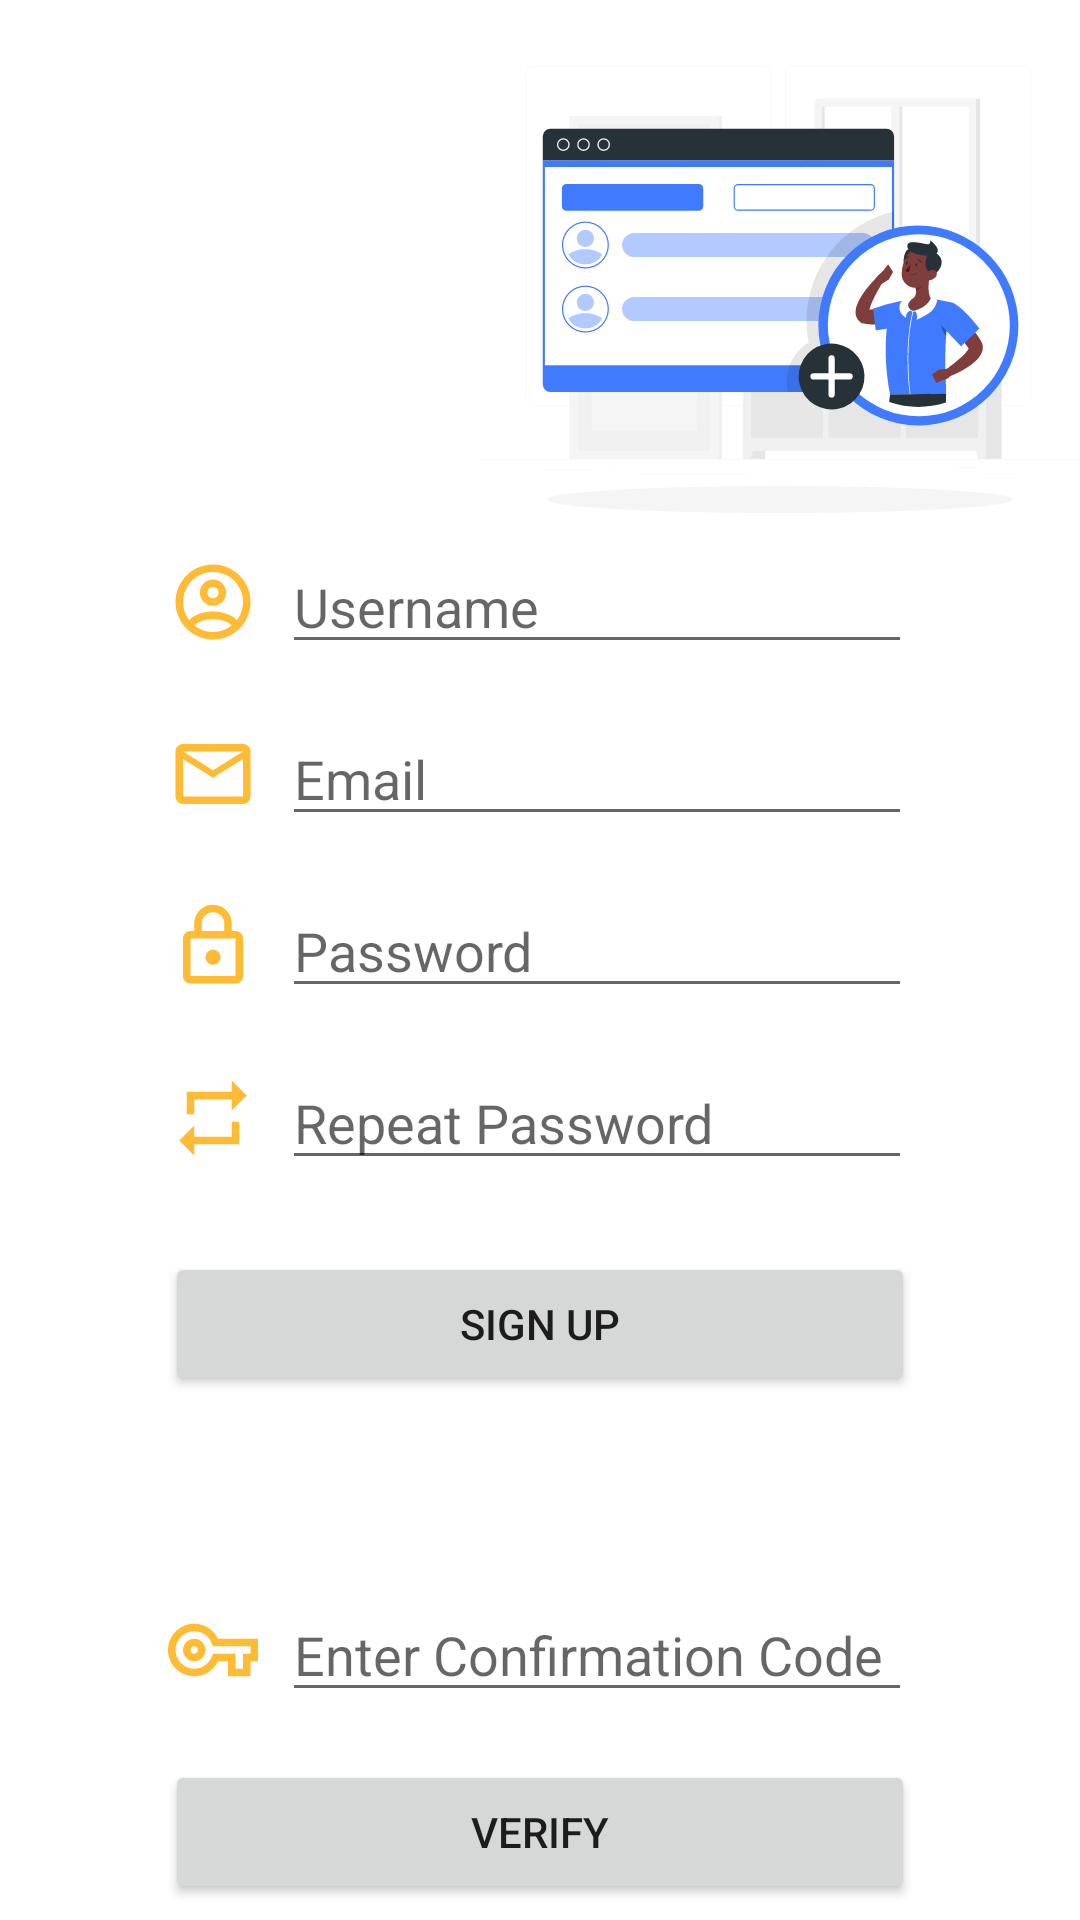

Write the Android layout XML for this screen, with the resource values it uses.
<!-- AndroidManifest.xml: application theme Theme.CapstoneIoT -->
<!-- res/layout/activity_signup.xml -->
<?xml version="1.0" encoding="utf-8"?>
<RelativeLayout xmlns:android="http://schemas.android.com/apk/res/android"
    xmlns:tools="http://schemas.android.com/tools"
    android:layout_width="match_parent"
    android:layout_height="match_parent"
    tools:context=".SignupActivity">

    <ImageView
        android:id="@+id/ivLoginImage"
        android:layout_width="200dp"
        android:layout_height="200dp"
        android:layout_alignParentEnd="true"
        android:background="@drawable/ic_add_user" />

    <LinearLayout
        android:id="@+id/llSignup"
        android:layout_width="wrap_content"
        android:layout_height="wrap_content"
        android:layout_centerHorizontal="true"
        android:layout_marginTop="180dp"
        android:orientation="vertical">
        <LinearLayout
            android:id="@+id/llUsername"
            android:layout_width="wrap_content"
            android:layout_height="wrap_content"
            android:layout_marginBottom="16dp"
            android:orientation="horizontal">

            <ImageView
                android:layout_width="30dp"
                android:layout_height="30dp"
                android:background="@drawable/ic_account_circle_24px"
                android:layout_gravity="center"/>

            <EditText
                android:id="@+id/etUsername"
                android:autofillHints="@string/Username"
                android:layout_width="wrap_content"
                android:layout_height="wrap_content"
                android:layout_marginStart="8dp"
                android:ems="10"
                android:hint="@string/Username"
                android:inputType="textPersonName" />
        </LinearLayout>

        <LinearLayout
            android:id="@+id/llEmail"
            android:layout_width="wrap_content"
            android:layout_height="wrap_content"
            android:layout_marginBottom="16dp"
            android:orientation="horizontal">

            <ImageView
                android:layout_width="30dp"
                android:layout_height="30dp"
                android:background="@drawable/ic_email_24px"
                android:layout_gravity="center"/>

            <EditText
                android:id="@+id/etEmail"
                android:autofillHints="@string/Email"
                android:layout_width="wrap_content"
                android:layout_height="wrap_content"
                android:layout_marginStart="8dp"
                android:ems="10"
                android:hint="@string/Email"
                android:inputType="textPersonName|textWebEmailAddress" />
        </LinearLayout>

        <LinearLayout
            android:id="@+id/llPassword"
            android:layout_width="wrap_content"
            android:layout_height="wrap_content"
            android:layout_marginBottom="16dp"
            android:orientation="horizontal">

            <ImageView
                android:layout_width="30dp"
                android:layout_height="30dp"
                android:background="@drawable/ic_lock_24dp"
                android:layout_gravity="center"/>

            <EditText
                android:id="@+id/etPass"
                android:layout_width="wrap_content"
                android:layout_height="wrap_content"
                android:layout_marginStart="8dp"
                android:autofillHints="@string/Password"
                android:ems="10"
                android:hint="@string/Password"
                android:inputType="textPassword" />
        </LinearLayout>

        <LinearLayout
            android:id="@+id/llRepeatPassword"
            android:layout_width="wrap_content"
            android:layout_height="wrap_content"
            android:layout_marginBottom="16dp"
            android:orientation="horizontal">

            <ImageView
                android:layout_width="30dp"
                android:layout_height="30dp"
                android:background="@drawable/ic_repeat_24px"
                android:layout_gravity="center"/>

            <EditText
                android:id="@+id/etRepeatPass"
                android:layout_width="wrap_content"
                android:layout_height="wrap_content"
                android:layout_marginStart="8dp"
                android:ems="10"
                android:hint="@string/RepeatPassword"
                android:autofillHints="@string/RepeatPassword"
                android:inputType="textPassword" />
        </LinearLayout>
    </LinearLayout>

    <Button
        android:id="@+id/btnSignUp"
        android:layout_width="250dp"
        android:layout_height="wrap_content"
        android:layout_marginStart="8dp"
        android:layout_marginTop="8dp"
        android:layout_marginBottom="64dp"
        android:text="@string/SignUp"
        android:layout_below="@id/llSignup"
        android:layout_centerHorizontal="true"/>

    <LinearLayout
        android:id="@+id/llConfCode"
        android:layout_width="wrap_content"
        android:layout_height="wrap_content"
        android:layout_marginBottom="16dp"
        android:layout_below="@+id/btnSignUp"
        android:layout_centerHorizontal="true"
        android:orientation="horizontal">

        <ImageView
            android:layout_width="30dp"
            android:layout_height="30dp"
            android:background="@drawable/ic_vpn_key_24px"
            android:layout_gravity="center"/>

        <EditText
            android:id="@+id/etConfCode"
            android:layout_width="wrap_content"
            android:layout_height="wrap_content"
            android:layout_marginStart="8dp"
            android:ems="10"
            android:hint="@string/ConfCode"
            android:autofillHints="@string/ConfCode"
            android:inputType="number" />
    </LinearLayout>

    <Button
        android:id="@+id/btnVerify"
        android:layout_width="250dp"
        android:layout_height="wrap_content"
        android:text="@string/Verify"
        android:layout_below="@id/llConfCode"
        android:layout_centerHorizontal="true"/>

</RelativeLayout>
<!-- resources referenced by this layout -->
<resources>
  <!-- drawable ic_account_circle_24px (drawable) -->
  <vector xmlns:android="http://schemas.android.com/apk/res/android"
      android:width="24dp"
      android:height="24dp"
      android:viewportWidth="24"
      android:viewportHeight="24">
    <path
        android:fillColor="@android:color/holo_orange_light"
        android:pathData="M12,2C6.48,2 2,6.48 2,12s4.48,10 10,10 10,-4.48 10,-10S17.52,2 12,2zM7.07,18.28c0.43,-0.9 3.05,-1.78 4.93,-1.78s4.51,0.88 4.93,1.78C15.57,19.36 13.86,20 12,20s-3.57,-0.64 -4.93,-1.72zM18.36,16.83c-1.43,-1.74 -4.9,-2.33 -6.36,-2.33s-4.93,0.59 -6.36,2.33C4.62,15.49 4,13.82 4,12c0,-4.41 3.59,-8 8,-8s8,3.59 8,8c0,1.82 -0.62,3.49 -1.64,4.83zM12,6c-1.94,0 -3.5,1.56 -3.5,3.5S10.06,13 12,13s3.5,-1.56 3.5,-3.5S13.94,6 12,6zM12,11c-0.83,0 -1.5,-0.67 -1.5,-1.5S11.17,8 12,8s1.5,0.67 1.5,1.5S12.83,11 12,11z"/>
  </vector>
  <!-- drawable ic_email_24px (drawable) -->
  <vector xmlns:android="http://schemas.android.com/apk/res/android"
      android:width="24dp"
      android:height="24dp"
      android:viewportWidth="24"
      android:viewportHeight="24">
    <path
        android:fillColor="@android:color/holo_orange_light"
        android:pathData="M22,6c0,-1.1 -0.9,-2 -2,-2L4,4c-1.1,0 -2,0.9 -2,2v12c0,1.1 0.9,2 2,2h16c1.1,0 2,-0.9 2,-2L22,6zM20,6l-8,5 -8,-5h16zM20,18L4,18L4,8l8,5 8,-5v10z"/>
  </vector>
  <!-- drawable ic_lock_24dp (drawable) -->
  <vector xmlns:android="http://schemas.android.com/apk/res/android"
      android:width="24dp"
      android:height="24dp"
      android:viewportWidth="24"
      android:viewportHeight="24">
    <path
        android:pathData="M18,8h-1L17,6c0,-2.76 -2.24,-5 -5,-5S7,3.24 7,6v2L6,8c-1.1,0 -2,0.9 -2,2v10c0,1.1 0.9,2 2,2h12c1.1,0 2,-0.9 2,-2L20,10c0,-1.1 -0.9,-2 -2,-2zM9,6c0,-1.66 1.34,-3 3,-3s3,1.34 3,3v2L9,8L9,6zM18,20L6,20L6,10h12v10zM12,17c1.1,0 2,-0.9 2,-2s-0.9,-2 -2,-2 -2,0.9 -2,2 0.9,2 2,2z"
        android:fillColor="@android:color/holo_orange_light"/>
  </vector>
  <!-- drawable ic_repeat_24px (drawable) -->
  <vector xmlns:android="http://schemas.android.com/apk/res/android"
      android:width="24dp"
      android:height="24dp"
      android:viewportWidth="24"
      android:viewportHeight="24">
    <path
        android:fillColor="@android:color/holo_orange_light"
        android:pathData="M7,7h10v3l4,-4 -4,-4v3L5,5v6h2L7,7zM17,17L7,17v-3l-4,4 4,4v-3h12v-6h-2v4z"/>
  </vector>
  <!-- drawable ic_vpn_key_24px (drawable) -->
  <vector xmlns:android="http://schemas.android.com/apk/res/android"
      android:width="24dp"
      android:height="24dp"
      android:viewportWidth="24"
      android:viewportHeight="24">
    <path
        android:fillColor="@android:color/holo_orange_light"
        android:pathData="M22,19h-6v-4h-2.68c-1.14,2.42 -3.6,4 -6.32,4 -3.86,0 -7,-3.14 -7,-7s3.14,-7 7,-7c2.72,0 5.17,1.58 6.32,4L24,9v6h-2v4zM18,17h2v-4h2v-2L11.94,11l-0.23,-0.67C11.01,8.34 9.11,7 7,7c-2.76,0 -5,2.24 -5,5s2.24,5 5,5c2.11,0 4.01,-1.34 4.71,-3.33l0.23,-0.67L18,13v4zM7,15c-1.65,0 -3,-1.35 -3,-3s1.35,-3 3,-3 3,1.35 3,3 -1.35,3 -3,3zM7,11c-0.55,0 -1,0.45 -1,1s0.45,1 1,1 1,-0.45 1,-1 -0.45,-1 -1,-1z"/>
  </vector>
  <string name="ConfCode">Enter Confirmation Code Here</string>
  <string name="Email">Email</string>
  <string name="Password">Password</string>
  <string name="RepeatPassword">Repeat Password</string>
  <string name="SignUp">Sign Up</string>
  <string name="Username">Username</string>
  <string name="Verify">Verify</string>
  <style name="Theme.CapstoneIoT" parent="Theme.MaterialComponents.DayNight.DarkActionBar">
          
          <item name="colorPrimary">@color/purple_500</item>
          <item name="colorPrimaryVariant">@color/purple_700</item>
          <item name="colorOnPrimary">@color/white</item>
          
          <item name="colorSecondary">@color/teal_200</item>
          <item name="colorSecondaryVariant">@color/teal_700</item>
          <item name="colorOnSecondary">@color/black</item>
          
          <item name="android:statusBarColor" tools:targetApi="l">?attr/colorPrimaryVariant</item>
          
      </style>
  <!-- not gathered from this repository: default colours our renderer supplied (Android Studio template values) -->
  <color name="purple_500">#FF6200EE</color>
  <color name="purple_700">#FF3700B3</color>
  <color name="teal_200">#FF03DAC5</color>
  <color name="teal_700">#FF018786</color>
  <color name="black">#FF000000</color>
  <color name="white">#FFFFFFFF</color>
</resources>
